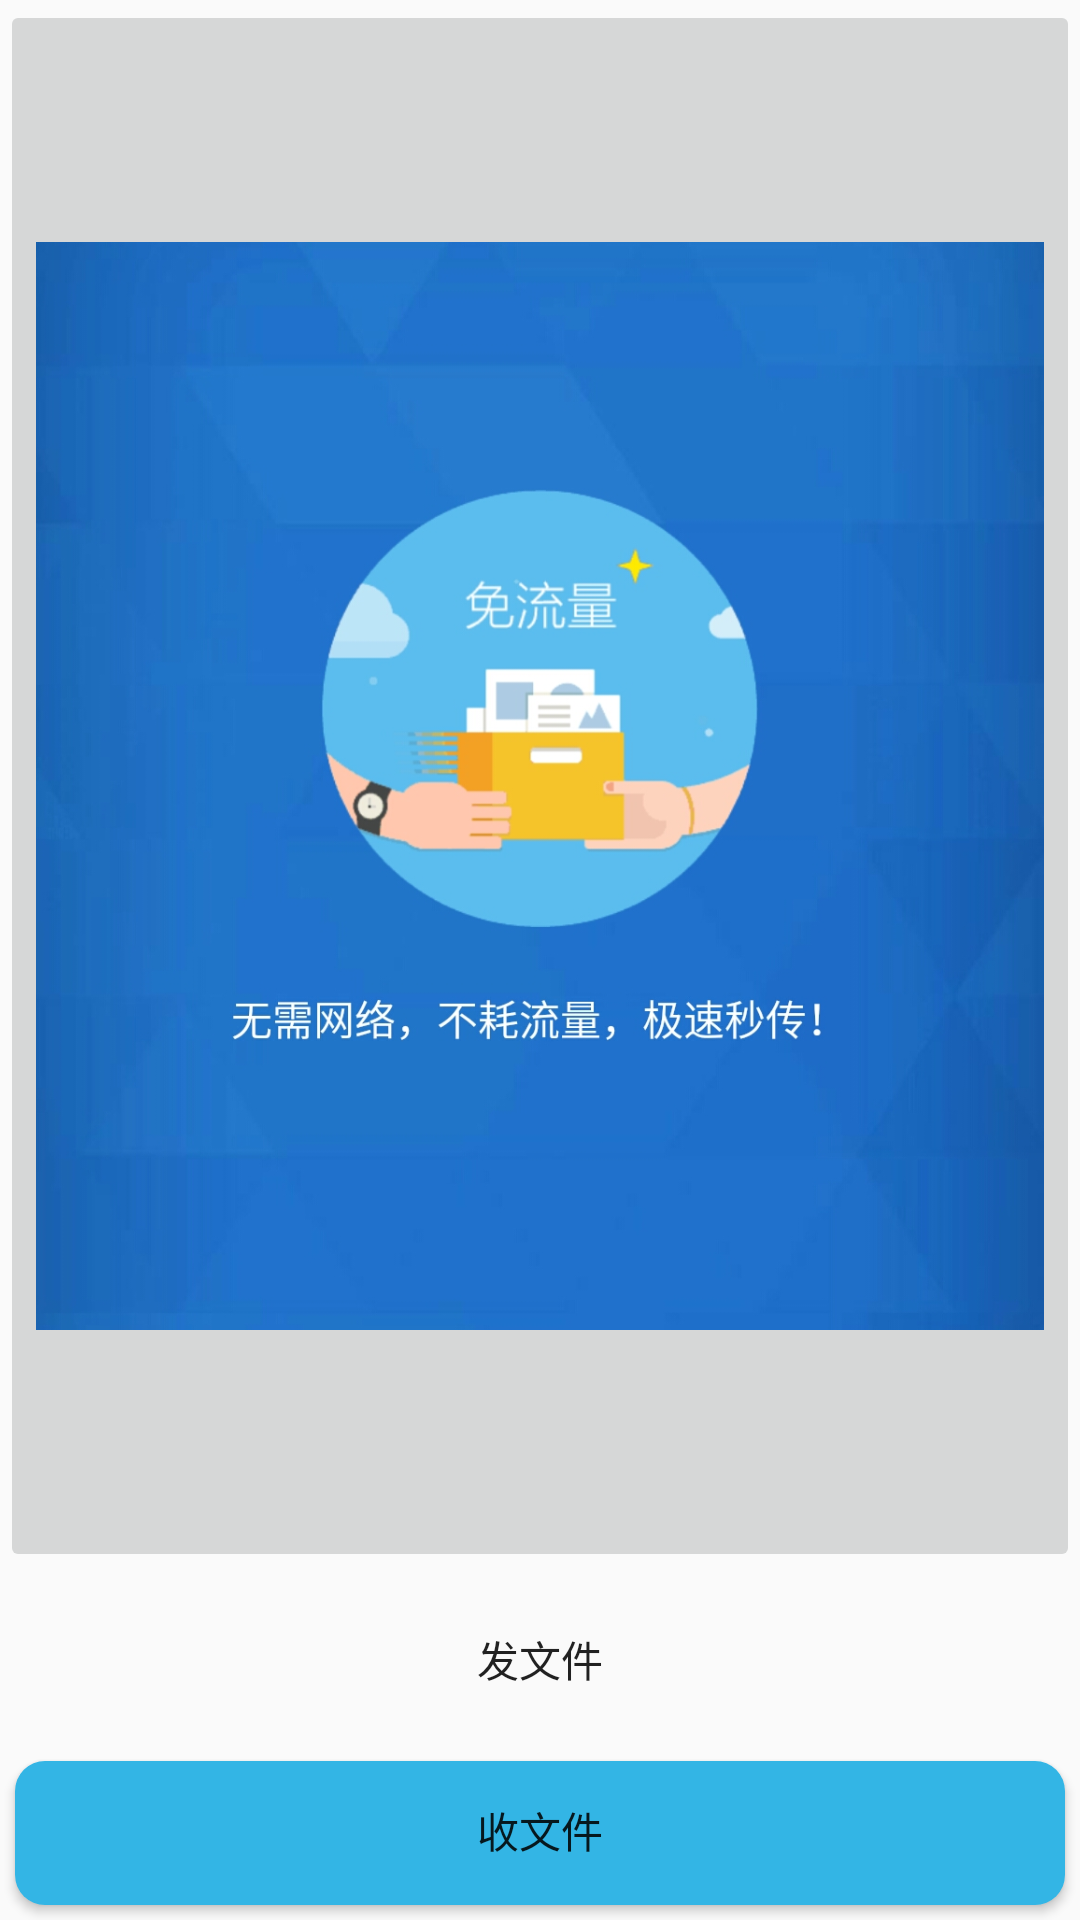

This screen was rendered from an Android layout file. Write that file and the resources it references.
<!-- AndroidManifest.xml: application theme AppTheme -->
<!-- res/layout/fragment_transfer.xml -->
<?xml version="1.0" encoding="utf-8"?>

<LinearLayout xmlns:android="http://schemas.android.com/apk/res/android"
    android:layout_width="match_parent"
    android:layout_height="match_parent"
    android:orientation="vertical">

    <ImageButton
        android:id="@+id/imageButton"
        android:layout_width="match_parent"
        android:layout_height="0dp"
        android:layout_weight="1"
        android:scaleType="fitCenter"
        android:src="@drawable/filetransfer" />

    <Button
        android:id="@+id/button_file_send"
        android:layout_width="match_parent"
        android:layout_height="wrap_content"
        android:layout_margin="5dp"
        android:background="@drawable/bg_button_file_send"
        android:text="发文件" />

    <Button
        android:id="@+id/button_file_receive"
        android:layout_width="match_parent"
        android:layout_height="wrap_content"
        android:layout_margin="5dp"
        android:background="@drawable/bg_button_file_receive"
        android:text="收文件" />
</LinearLayout>
<!-- resources referenced by this layout -->
<resources>
  <!-- drawable bg_button_file_receive (drawable) -->
  <?xml version="1.0" encoding="utf-8"?>
  
  <selector xmlns:android="http://schemas.android.com/apk/res/android">
      <item android:state_pressed="false">
          <shape android:shape="rectangle">
              <solid android:color="@android:color/holo_blue_light" />
              <corners android:radius="10dp" />
              <padding android:bottom="2dp" />
          </shape>
      </item>
      <item android:state_pressed="true">
          <shape android:shape="rectangle">
              <solid android:color="@android:color/holo_blue_dark" />
              <corners android:radius="10dp" />
              <padding android:bottom="2dp" />
          </shape>
      </item>
  </selector>
  <!-- drawable filetransfer: png bitmap (drawable-hdpi, 485185 bytes) -->
  <style name="AppTheme" parent="android:Theme.Holo.Light.DarkActionBar">
          
          <item name="android:actionBarStyle">@style/MyActionBarStyle</item>
          <item name="android:popupMenuStyle">@style/MyPopupMenuStyle</item>
      </style>
  <style name="MyActionBarStyle" parent="android:Widget.ActionBar">
          <item name="android:displayOptions">useLogo|showHome|showTitle</item>
          <item name="android:background">@color/actionbar_bg_color</item>
          <item name="android:titleTextStyle">@style/MyTitleTextStyle</item>
      </style>
  <style name="MyPopupMenuStyle" parent="android:Widget.PopupMenu">
          <item name="android:popupBackground">@color/actionbar_bg_color</item>
      </style>
  <color name="actionbar_bg_color">#5286BF</color>
  <style name="MyTitleTextStyle">
          <item name="android:textColor">@color/actionbar_title_color</item>
          <item name="android:textSize">@dimen/titlebar_title_textSize</item>
      </style>
  <color name="actionbar_title_color">#FFFFFF</color>
  <dimen name="titlebar_title_textSize">18sp</dimen>
</resources>
